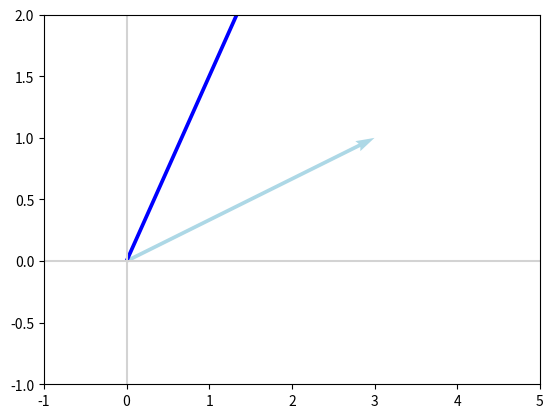

This figure's Python source:
import matplotlib.pyplot as plt
import numpy as np

v = np.array([3, 1])
y = np.array([2,3])

def plot_vectors(vectors, colors):
    plt.figure()
    plt.axvline(x=0, color='lightgray')
    plt.axhline(y=0, color='lightgray')

    for i in range(len(vectors)):
        x = np.concatenate([[0, 0], vectors[i]])
        plt.quiver([x[0]], [x[1]], [x[2]], [x[3]],
                   angles='xy', scale_units='xy', scale=1, color=colors[i])
    plt.xlim(-1, 5)
    plt.ylim(-1, 2)
    plt.show()

plot_vectors([v,y], ['lightblue','blue'])
